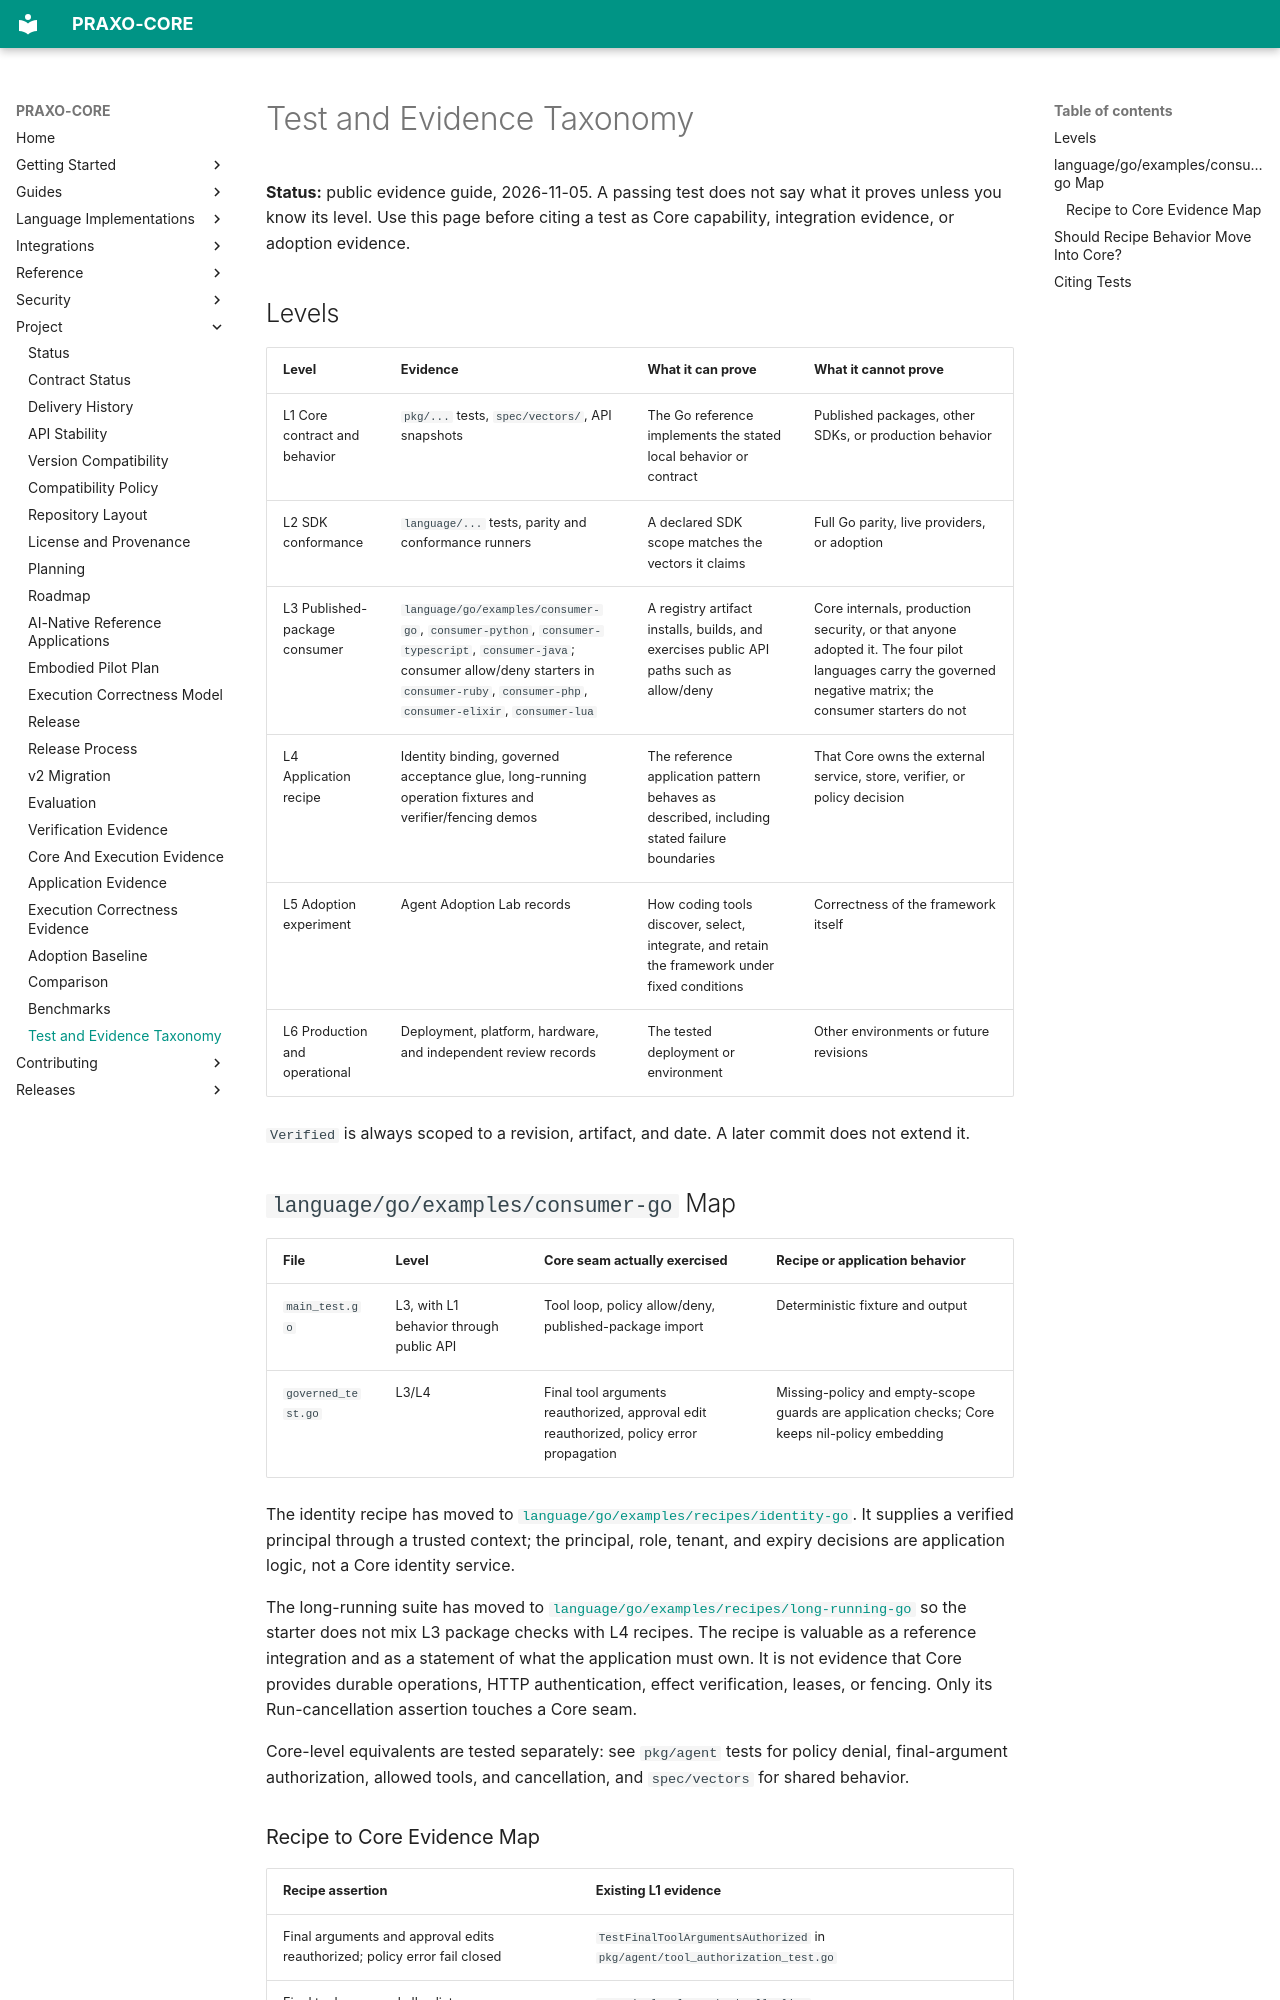

repository: axisvela/praxo-core · page: project/evaluation/test-and-evidence-taxonomy/index.html · generator: mkdocs

# Test and Evidence Taxonomy

**Status:** public evidence guide, 2026-11-05. A passing test does not say what it
proves unless you know its level. Use this page before citing a test as Core
capability, integration evidence, or adoption evidence.

## Levels

| Level | Evidence | What it can prove | What it cannot prove |
| --- | --- | --- | --- |
| L1 Core contract and behavior | `pkg/...` tests, `spec/vectors/`, API snapshots | The Go reference implements the stated local behavior or contract | Published packages, other SDKs, or production behavior |
| L2 SDK conformance | `language/...` tests, parity and conformance runners | A declared SDK scope matches the vectors it claims | Full Go parity, live providers, or adoption |
| L3 Published-package consumer | `language/go/examples/consumer-go`, `consumer-python`, `consumer-typescript`, `consumer-java`; consumer allow/deny starters in `consumer-ruby`, `consumer-php`, `consumer-elixir`, `consumer-lua` | A registry artifact installs, builds, and exercises public API paths such as allow/deny | Core internals, production security, or that anyone adopted it. The four pilot languages carry the governed negative matrix; the consumer starters do not |
| L4 Application recipe | Identity binding, governed acceptance glue, long-running operation fixtures and verifier/fencing demos | The reference application pattern behaves as described, including stated failure boundaries | That Core owns the external service, store, verifier, or policy decision |
| L5 Adoption experiment | Agent Adoption Lab records | How coding tools discover, select, integrate, and retain the framework under fixed conditions | Correctness of the framework itself |
| L6 Production and operational | Deployment, platform, hardware, and independent review records | The tested deployment or environment | Other environments or future revisions |

`Verified` is always scoped to a revision, artifact, and date. A later commit does
not extend it.

## `language/go/examples/consumer-go` Map

| File | Level | Core seam actually exercised | Recipe or application behavior |
| --- | --- | --- | --- |
| `main_test.go` | L3, with L1 behavior through public API | Tool loop, policy allow/deny, published-package import | Deterministic fixture and output |
| `governed_test.go` | L3/L4 | Final tool arguments reauthorized, approval edit reauthorized, policy error propagation | Missing-policy and empty-scope guards are application checks; Core keeps nil-policy embedding |

The identity recipe has moved to
[`language/go/examples/recipes/identity-go`](https://github.com/axisvela/praxo-core/tree/main/language/go/examples/recipes/identity-go).
It supplies a verified principal through a trusted context; the principal,
role, tenant, and expiry decisions are application logic, not a Core identity
service.

The long-running suite has moved to
[`language/go/examples/recipes/long-running-go`](https://github.com/axisvela/praxo-core/tree/main/language/go/examples/recipes/long-running-go)
so the starter does not mix L3 package checks with L4 recipes. The recipe is
valuable as a reference integration and as a statement of what the application
must own. It is not evidence that Core provides durable operations, HTTP
authentication, effect verification, leases, or fencing. Only its Run-cancellation
assertion touches a Core seam.

Core-level equivalents are tested separately: see `pkg/agent` tests for policy
denial, final-argument authorization, allowed tools, and cancellation, and
`spec/vectors` for shared behavior.
